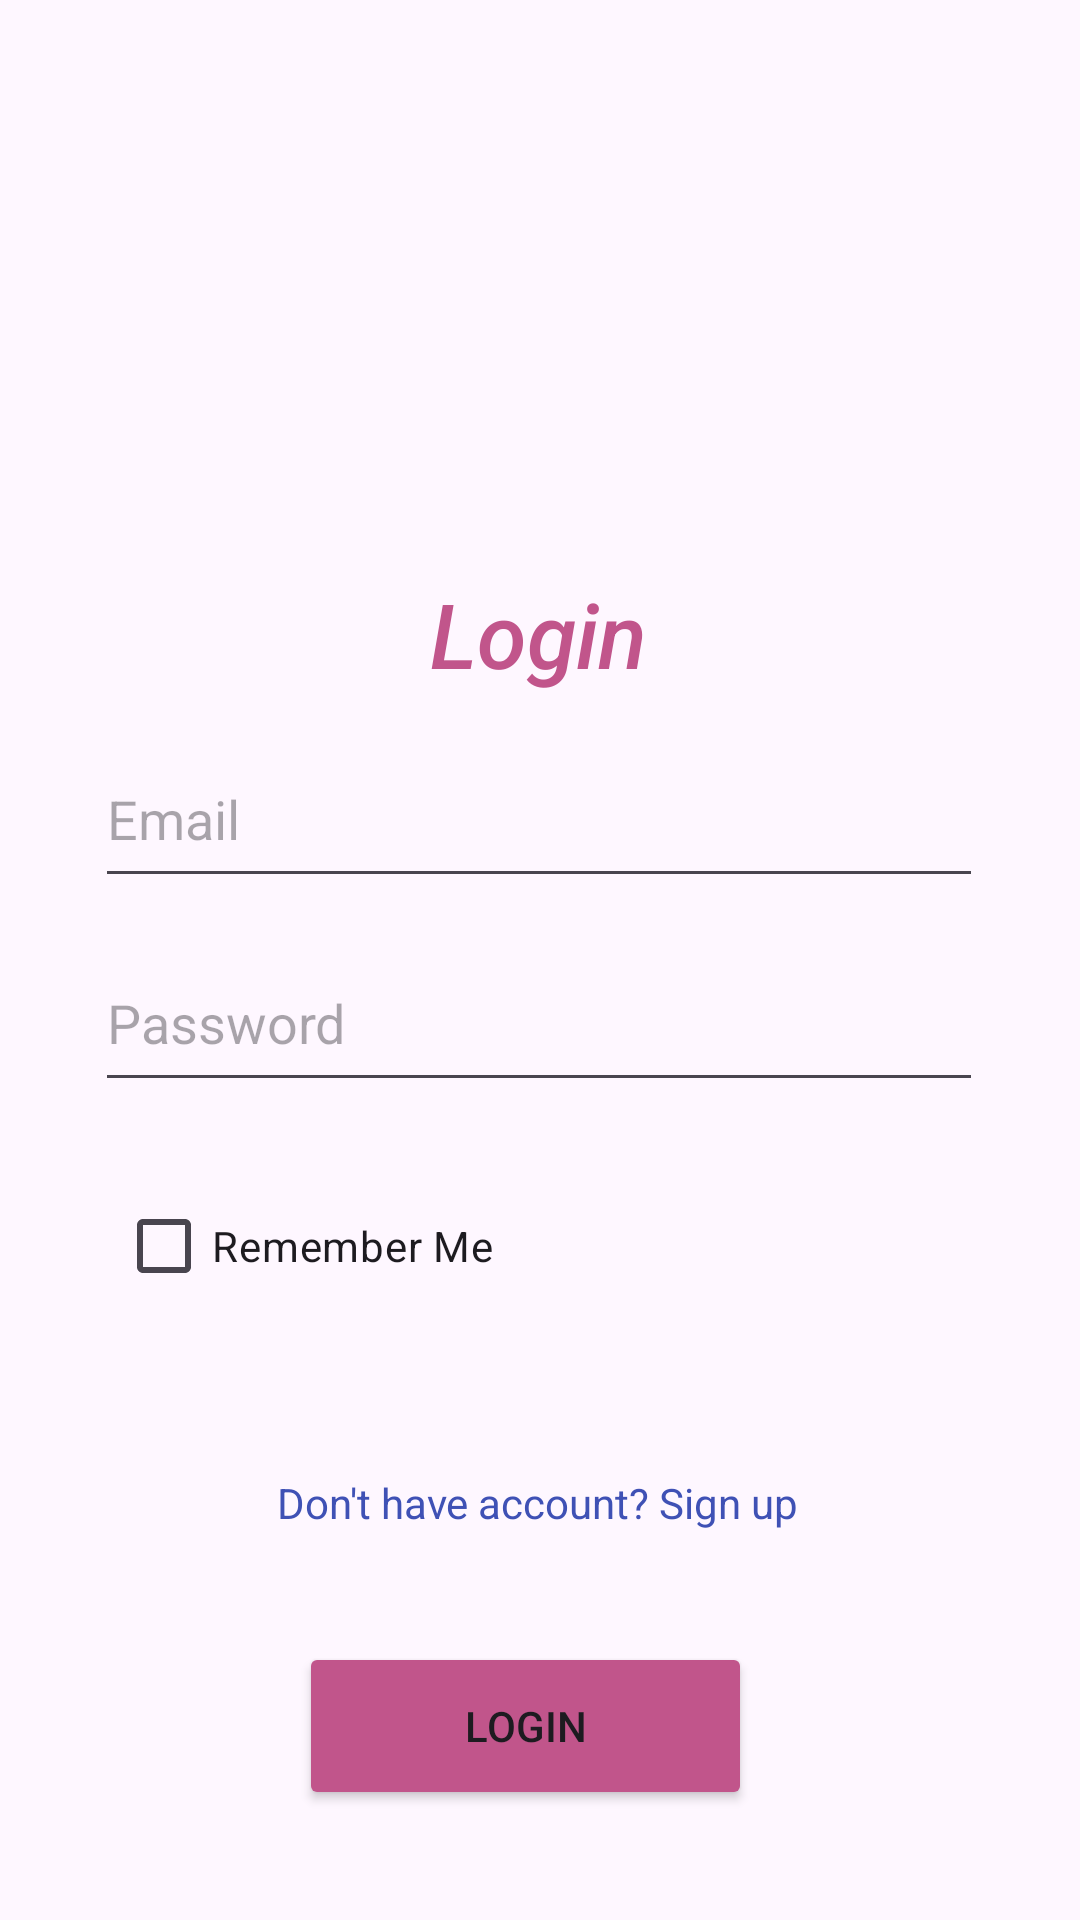

This screen was rendered from an Android layout file. Write that file and the resources it references.
<!-- AndroidManifest.xml: application theme Theme.Projrct -->
<!-- res/layout/activity_login.xml -->
<?xml version="1.0" encoding="utf-8"?>
<androidx.constraintlayout.widget.ConstraintLayout xmlns:android="http://schemas.android.com/apk/res/android"
    xmlns:app="http://schemas.android.com/apk/res-auto"
    xmlns:tools="http://schemas.android.com/tools"
    android:id="@+id/main"
    android:layout_width="match_parent"
    android:layout_height="match_parent"
    tools:context=".LoginActivity">

    <ImageView
        android:id="@+id/instaLogo"
        android:layout_width="160dp"
        android:layout_height="91dp"
        android:layout_marginTop="84dp"
        app:layout_constraintEnd_toEndOf="parent"
        app:layout_constraintHorizontal_bias="0.498"
        app:layout_constraintStart_toStartOf="parent"
        app:layout_constraintTop_toTopOf="parent"
        app:srcCompat="@drawable/insta" />

    <EditText
        android:id="@+id/entryEmail"
        android:layout_width="296dp"
        android:layout_height="56dp"
        android:layout_marginTop="12dp"
        android:ems="10"
        android:hint="Email"
        android:inputType="text"
        app:layout_constraintEnd_toEndOf="parent"
        app:layout_constraintHorizontal_bias="0.495"
        app:layout_constraintStart_toStartOf="parent"
        app:layout_constraintTop_toBottomOf="@+id/textRegister" />

    <TextView
        android:id="@+id/textRegister"
        android:layout_width="wrap_content"
        android:layout_height="wrap_content"
        android:layout_marginTop="16dp"
        android:fontFamily="sans-serif-medium"
        android:text="Login"
        android:textAlignment="center"
        android:textColor="@color/purple"
        android:textSize="30dp"
        android:textStyle="italic"
        app:layout_constraintEnd_toEndOf="parent"
        app:layout_constraintHorizontal_bias="0.498"
        app:layout_constraintStart_toStartOf="parent"
        app:layout_constraintTop_toBottomOf="@+id/instaLogo" />

    <EditText
        android:id="@+id/entryPass"
        android:layout_width="296dp"
        android:layout_height="56dp"
        android:layout_marginTop="12dp"
        android:ems="10"
        android:hint="Password"
        android:inputType="textPassword"
        app:layout_constraintEnd_toEndOf="@+id/entryEmail"
        app:layout_constraintHorizontal_bias="0.0"
        app:layout_constraintStart_toStartOf="@+id/entryEmail"
        app:layout_constraintTop_toBottomOf="@+id/entryEmail" />

    <CheckBox
        android:id="@+id/checkBox"
        android:layout_width="283dp"
        android:layout_height="56dp"
        android:layout_marginTop="20dp"
        android:text="Remember Me"
        app:layout_constraintEnd_toEndOf="@+id/entryPass"
        app:layout_constraintHorizontal_bias="0.538"
        app:layout_constraintStart_toStartOf="@+id/entryPass"
        app:layout_constraintTop_toBottomOf="@+id/entryPass" />

    <Button
        android:id="@+id/loginBtn"
        android:layout_width="151dp"
        android:layout_height="56dp"
        android:layout_marginTop="104dp"
        android:backgroundTint="@color/purple"
        android:text="Login"
        app:layout_constraintEnd_toEndOf="@+id/checkBox"
        app:layout_constraintHorizontal_bias="0.462"
        app:layout_constraintStart_toStartOf="@+id/checkBox"
        app:layout_constraintTop_toBottomOf="@+id/checkBox" />

    <TextView
        android:id="@+id/signUpText"
        android:layout_width="wrap_content"
        android:layout_height="wrap_content"
        android:layout_marginTop="48dp"
        android:text="Don't have account? Sign up"
        android:textColor="@color/blue"
        app:layout_constraintEnd_toEndOf="parent"
        app:layout_constraintHorizontal_bias="0.497"
        app:layout_constraintStart_toStartOf="parent"
        app:layout_constraintTop_toBottomOf="@+id/checkBox" />

</androidx.constraintlayout.widget.ConstraintLayout>
<!-- resources referenced by this layout -->
<resources>
  <color name="blue">#3F51B5</color>
  <color name="purple">#C1558B</color>
  <style name="Theme.Projrct" parent="Base.Theme.Projrct" />
  <style name="Base.Theme.Projrct" parent="Theme.Material3.DayNight.NoActionBar">
          
          
      </style>
</resources>
